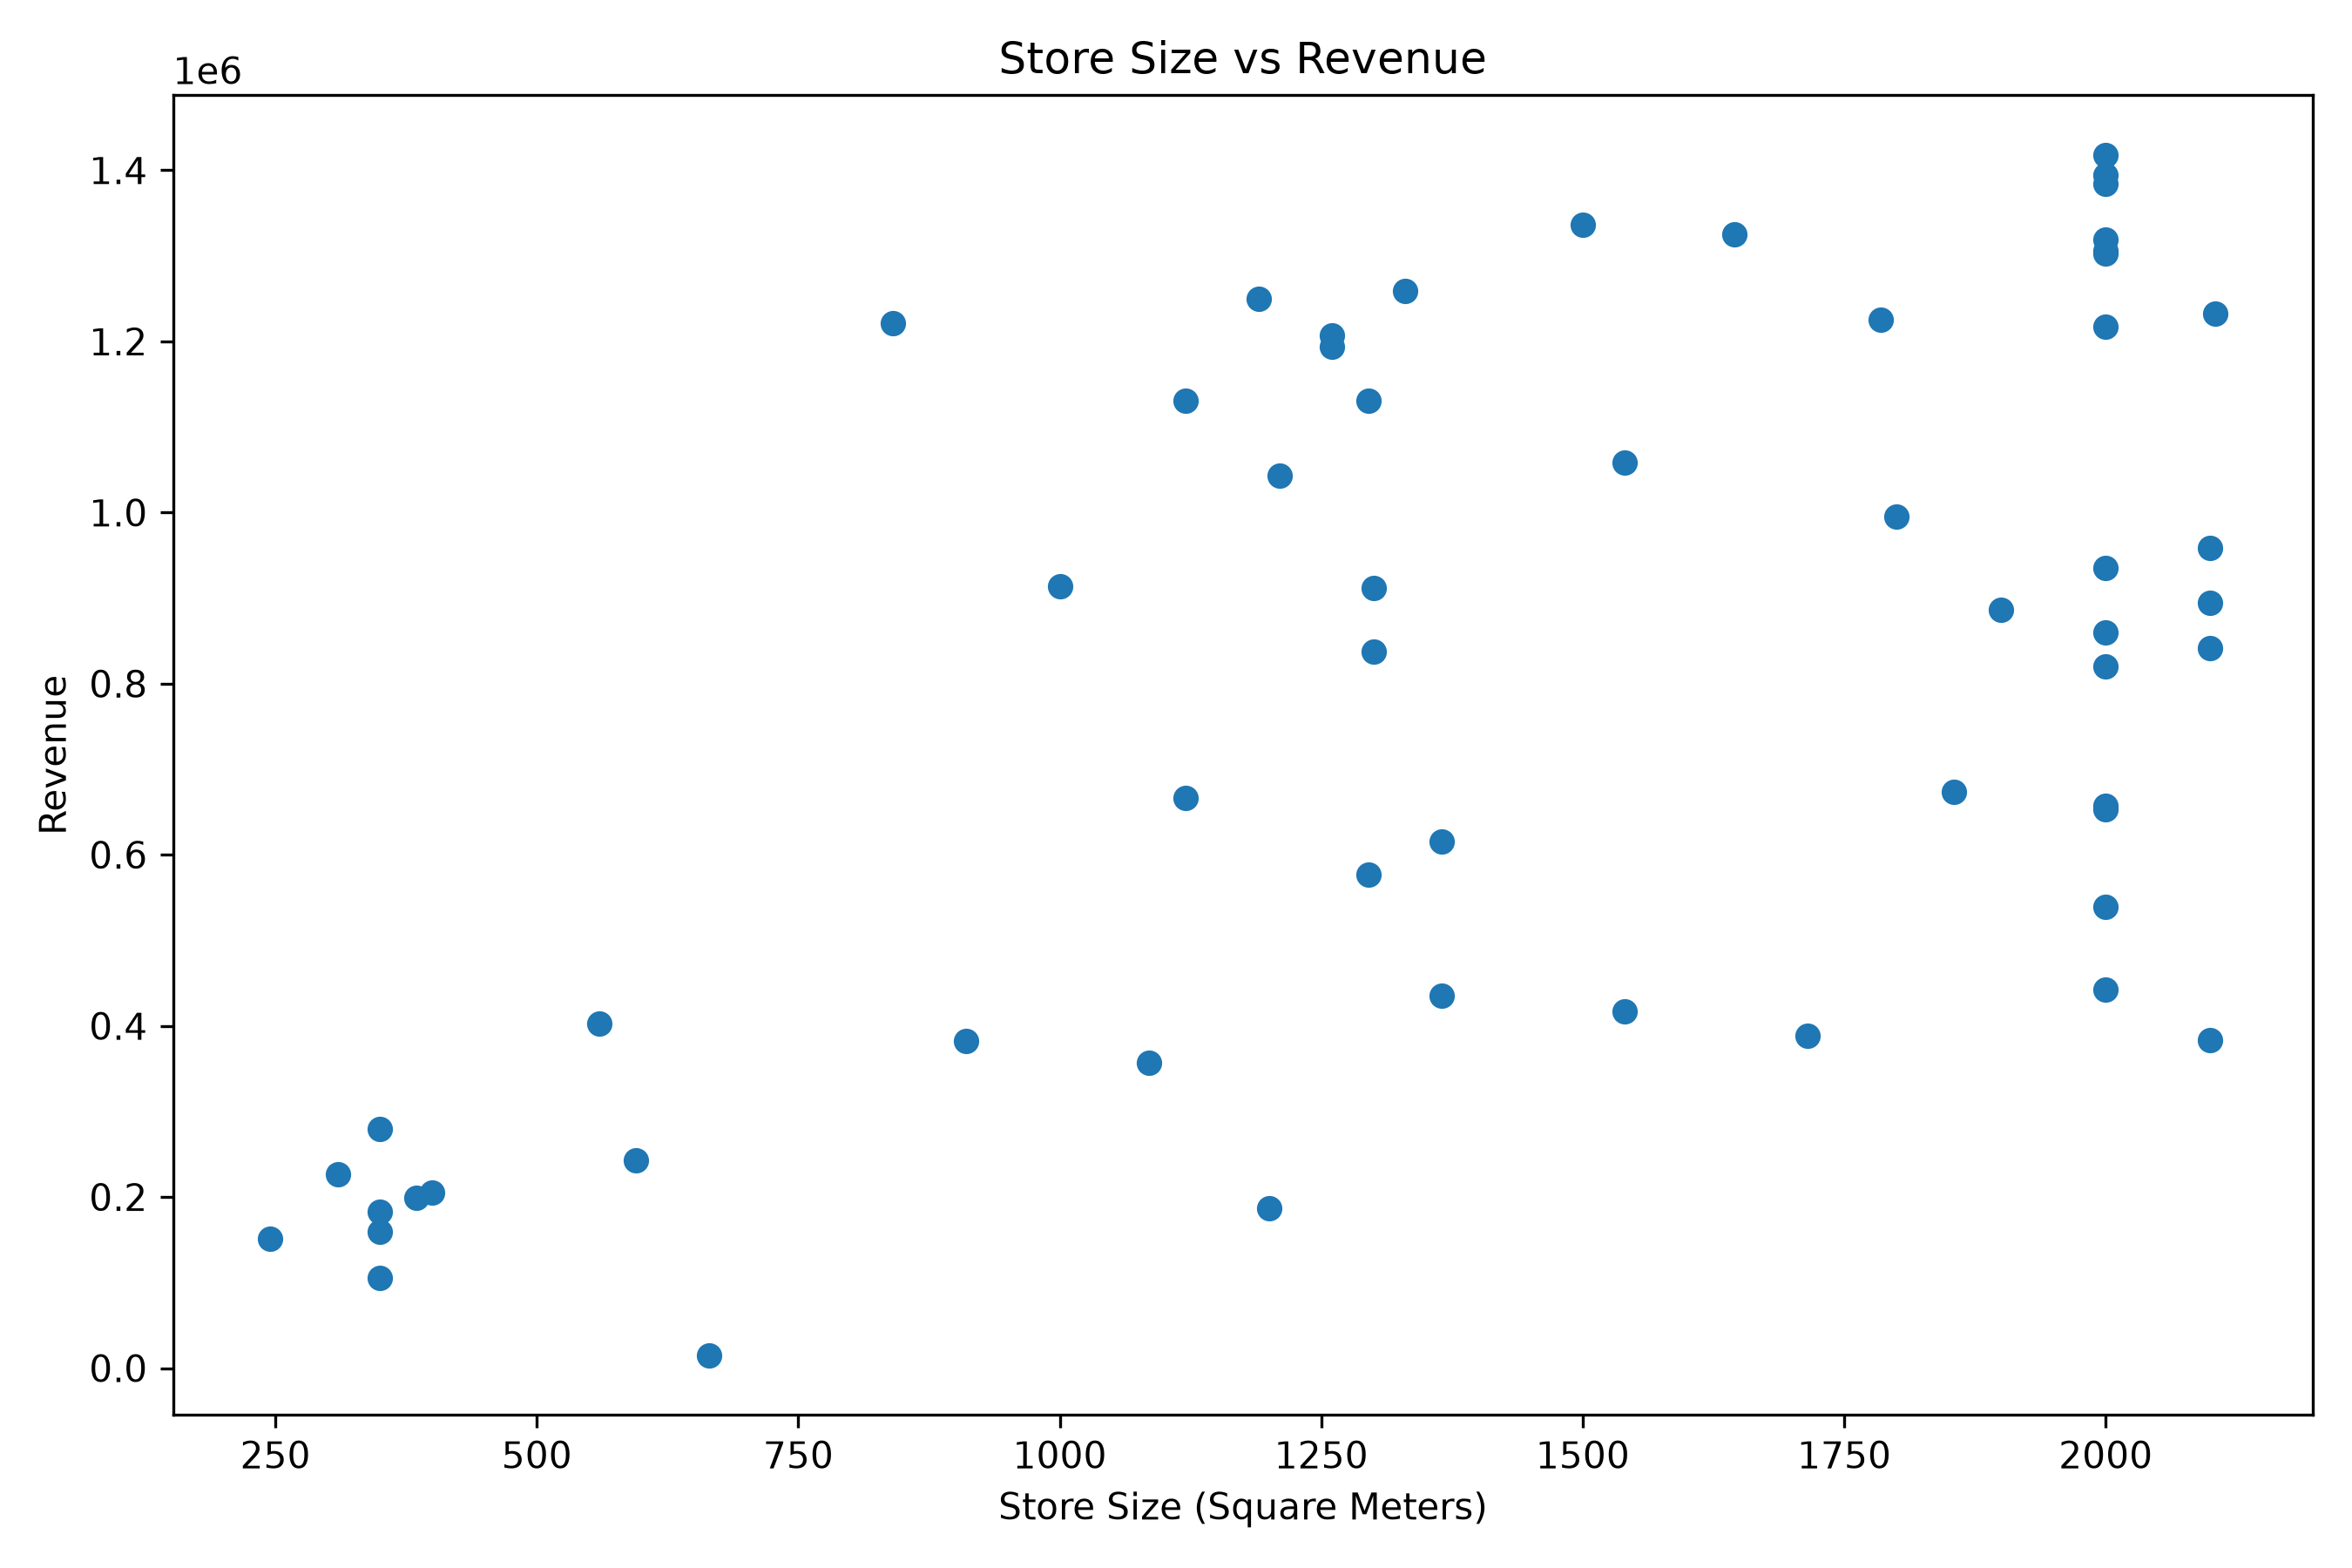

Values plotted in this chart, from the file beside it:
StoreKey, Store Size, Revenue
1, 595.0, 243030
2, 665.0, 15176
4, 2000, 442475
5, 2000, 859678
6, 2000, 538782
8, 2105, 1232226
9, 1500, 1336150
10, 1210, 1043186
12, 350.0, 183091
13, 245.0, 150925
14, 350.0, 105714
15, 400.0, 205120
16, 385.0, 199010
17, 350.0, 159608
18, 310.0, 226079
19, 1295, 576575
20, 1715, 388594
21, 560.0, 402274
22, 2000, 652985
23, 1365, 615041
24, 1855, 673560
26, 350.0, 279775
27, 2000, 657476
28, 1200, 187109
29, 1000, 913856
30, 2100, 958121
31, 1085, 357130
32, 910.0, 382595
33, 1540, 416859
34, 1365, 434760
36, 1300, 837667
37, 2100, 841994
38, 1800, 995313
39, 2100, 894119
40, 1300, 911596
41, 2100, 383054
42, 1900, 886026
43, 1190, 1250255
44, 2000, 1216858
45, 2000, 1318788
47, 1120, 1130743
48, 1540, 1058268
49, 2000, 935569
50, 2000, 1394738
51, 1295, 1130592
53, 1260, 1193921
54, 2000, 1384396
55, 2000, 1417885
56, 1260, 1207254
57, 1645, 1325612
59, 2000, 1302272
61, 2000, 1305684
62, 1120, 666303
63, 2000, 819931
64, 1330, 1259351
65, 1785, 1225040
66, 840.0, 1220964
